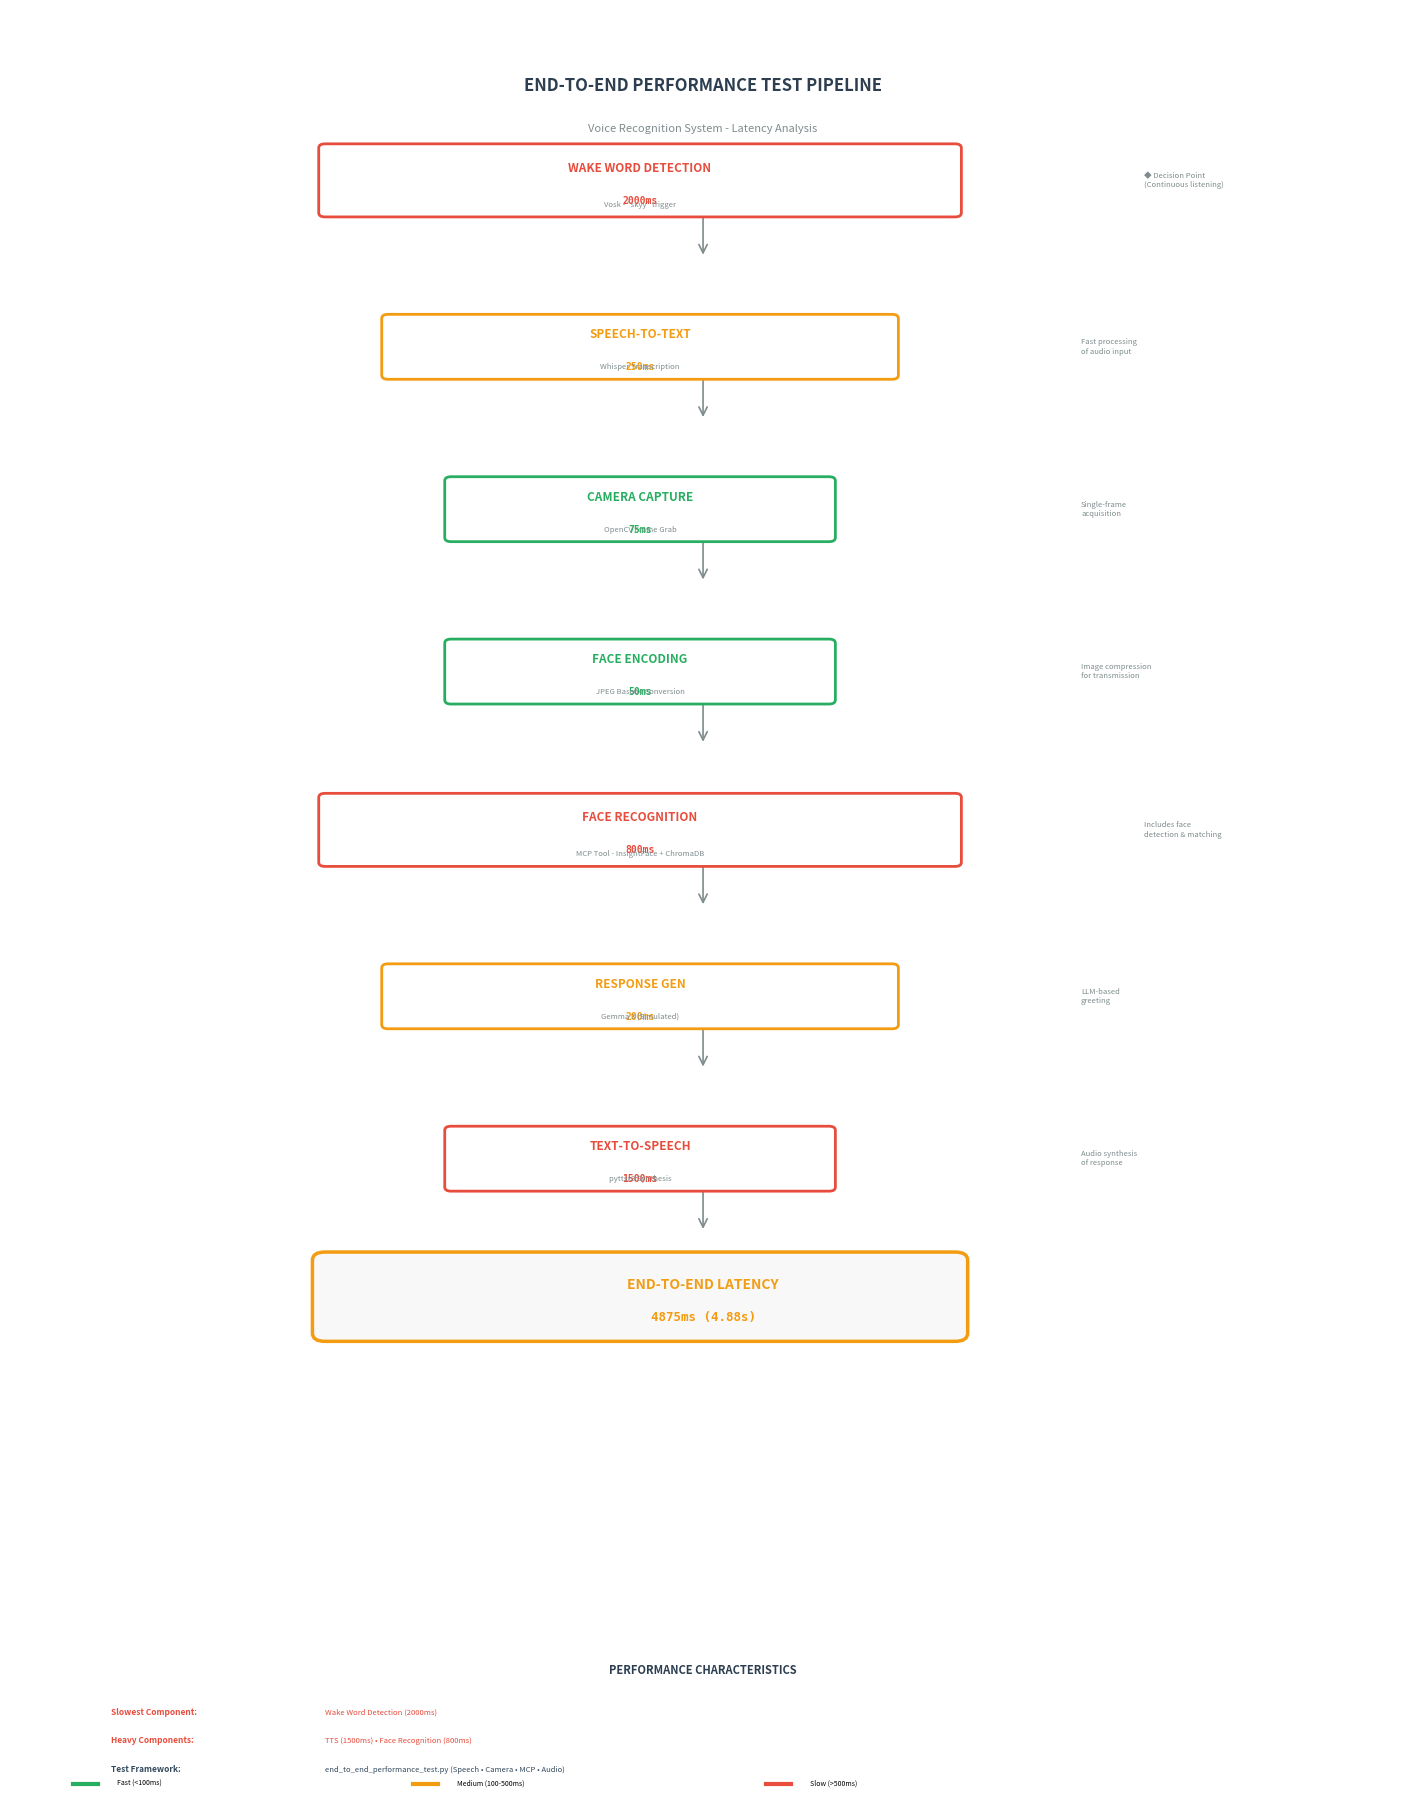

Python code for this plot:
#!/usr/bin/env python3
"""
Generate End-to-End Performance Test Pipeline Diagram
Visualizes latency measurements for each component in the voice recognition system
"""

import matplotlib.pyplot as plt
import matplotlib.patches as patches
from matplotlib.patches import FancyBboxPatch, FancyArrowPatch, Rectangle
import numpy as np

# Create figure with high DPI for museum quality
fig, ax = plt.subplots(1, 1, figsize=(14, 18), dpi=300)
ax.set_xlim(0, 11)
ax.set_ylim(0, 22)
ax.axis('off')

# Color palette - technical with performance coding
color_fast = '#27AE60'        # Green for fast components
color_medium = '#F39C12'      # Amber for medium components
color_slow = '#E74C3C'        # Red for slower components
color_neutral = '#34495E'     # Gray for timing data
color_line = '#7F8C8D'        # Neutral gray
color_text = '#2C3E50'        # Text color

# Margins and spacing
margin = 0.3
y_start = 19
y_spacing = 2.2

# Helper function to draw performance component boxes
def draw_performance_component(ax, x, y, width, height, label, sublabel, latency_ms, color):
    """Draw component box with latency annotation."""
    # Rectangle for components
    rect = FancyBboxPatch((x, y), width, height,
                         boxstyle="round,pad=0.05",
                         edgecolor=color, facecolor='white',
                         linewidth=2, zorder=2)
    ax.add_patch(rect)

    # Add latency bar (visual indicator of relative speed)
    bar_width = width * 0.8
    bar_height = 0.15
    bar_x = x + (width - bar_width) / 2
    latency_bar = Rectangle((bar_x, y + 0.15), bar_width, bar_height,
                            edgecolor='none', facecolor=color, alpha=0.3, zorder=1)
    ax.add_patch(latency_bar)

    # Add labels
    ax.text(x + width/2, y + height/2 + 0.15, label,
            fontsize=8.5, weight='bold', ha='center', va='center',
            fontfamily='sans-serif', color=color)

    # Latency annotation
    ax.text(x + width/2, y + height/2 - 0.25, f'{latency_ms:.0f}ms',
            fontsize=7, ha='center', va='center',
            fontfamily='monospace', color=color, weight='bold')

    if sublabel:
        ax.text(x + width/2, y + 0.05, sublabel,
                fontsize=5.5, ha='center', va='bottom',
                fontfamily='sans-serif', color='#7F8C8D', style='italic')

# Helper function to draw arrows
def draw_arrow(ax, x1, y1, x2, y2, style='simple', color=None):
    if color is None:
        color = color_line
    arrow = FancyArrowPatch((x1, y1), (x2, y2),
                           arrowstyle='->', mutation_scale=15,
                           linewidth=1.2, color=color, zorder=1)
    ax.add_patch(arrow)

# Draw title/header
ax.text(5.5, 21, 'END-TO-END PERFORMANCE TEST PIPELINE',
        fontsize=12, weight='bold', ha='center', fontfamily='sans-serif',
        color=color_text)
ax.text(5.5, 20.5, 'Voice Recognition System - Latency Analysis',
        fontsize=8, ha='center', fontfamily='sans-serif',
        color=color_line, style='italic')

# Performance metrics (typical values from testing)
# Estimated based on end_to_end_performance_test.py
latencies = {
    'wake_word': 2000,      # Wake word detection: ~2000ms
    'stt': 250,             # Speech-to-text: ~250ms
    'camera': 75,           # Camera capture: ~75ms
    'encoding': 50,         # Face encoding: ~50ms
    'recognition': 800,     # Face recognition (MCP): ~800ms
    'response_gen': 200,    # Response generation: ~200ms
    'tts': 1500,           # Text-to-speech: ~1500ms (varies by text length)
    'total': 4875          # Total end-to-end: ~4875ms
}

# Determine color based on latency (faster = green, slower = red)
def get_latency_color(ms):
    if ms < 100:
        return color_fast
    elif ms < 500:
        return color_medium
    else:
        return color_slow

# Layer 1: Wake Word Detection
y_pos = 19.5
color1 = get_latency_color(latencies['wake_word'])
draw_performance_component(ax, 2.5, y_pos, 5, 0.8,
                          'WAKE WORD DETECTION', 'Vosk - "skyy" trigger',
                          latencies['wake_word'], color1)
ax.text(9, y_pos + 0.4, '◆ Decision Point\n(Continuous listening)',
        fontsize=5.5, ha='left', va='center', color='#7F8C8D', style='italic')

# Arrow down
draw_arrow(ax, 5.5, y_pos, 5.5, y_pos - 0.55, color=color_line)

# Layer 2: Speech-to-Text
y_pos -= 2.0
color2 = get_latency_color(latencies['stt'])
draw_performance_component(ax, 3, y_pos, 4, 0.7,
                          'SPEECH-TO-TEXT', 'Whisper Transcription',
                          latencies['stt'], color2)
ax.text(8.5, y_pos + 0.35, 'Fast processing\nof audio input',
        fontsize=5.5, ha='left', va='center', color='#7F8C8D', style='italic')

# Arrow down
draw_arrow(ax, 5.5, y_pos, 5.5, y_pos - 0.55, color=color_line)

# Layer 3: Camera Capture
y_pos -= 2.0
color3 = get_latency_color(latencies['camera'])
draw_performance_component(ax, 3.5, y_pos, 3, 0.7,
                          'CAMERA CAPTURE', 'OpenCV Frame Grab',
                          latencies['camera'], color3)
ax.text(8.5, y_pos + 0.35, 'Single-frame\nacquisition',
        fontsize=5.5, ha='left', va='center', color='#7F8C8D', style='italic')

# Arrow down
draw_arrow(ax, 5.5, y_pos, 5.5, y_pos - 0.55, color=color_line)

# Layer 4: Face Encoding
y_pos -= 2.0
color4 = get_latency_color(latencies['encoding'])
draw_performance_component(ax, 3.5, y_pos, 3, 0.7,
                          'FACE ENCODING', 'JPEG Base64 Conversion',
                          latencies['encoding'], color4)
ax.text(8.5, y_pos + 0.35, 'Image compression\nfor transmission',
        fontsize=5.5, ha='left', va='center', color='#7F8C8D', style='italic')

# Arrow down
draw_arrow(ax, 5.5, y_pos, 5.5, y_pos - 0.55, color=color_line)

# Layer 5: Face Recognition (MCP)
y_pos -= 2.0
color5 = get_latency_color(latencies['recognition'])
draw_performance_component(ax, 2.5, y_pos, 5, 0.8,
                          'FACE RECOGNITION', 'MCP Tool - InsightFace + ChromaDB',
                          latencies['recognition'], color5)
ax.text(9, y_pos + 0.4, 'Includes face\ndetection & matching',
        fontsize=5.5, ha='left', va='center', color='#7F8C8D', style='italic')

# Arrow down
draw_arrow(ax, 5.5, y_pos, 5.5, y_pos - 0.55, color=color_line)

# Layer 6: Response Generation
y_pos -= 2.0
color6 = get_latency_color(latencies['response_gen'])
draw_performance_component(ax, 3, y_pos, 4, 0.7,
                          'RESPONSE GEN', 'Gemma 3 (Simulated)',
                          latencies['response_gen'], color6)
ax.text(8.5, y_pos + 0.35, 'LLM-based\ngreeting',
        fontsize=5.5, ha='left', va='center', color='#7F8C8D', style='italic')

# Arrow down
draw_arrow(ax, 5.5, y_pos, 5.5, y_pos - 0.55, color=color_line)

# Layer 7: Text-to-Speech
y_pos -= 2.0
color7 = get_latency_color(latencies['tts'])
draw_performance_component(ax, 3.5, y_pos, 3, 0.7,
                          'TEXT-TO-SPEECH', 'pyttsx3 Synthesis',
                          latencies['tts'], color7)
ax.text(8.5, y_pos + 0.35, 'Audio synthesis\nof response',
        fontsize=5.5, ha='left', va='center', color='#7F8C8D', style='italic')

# Arrow down
draw_arrow(ax, 5.5, y_pos, 5.5, y_pos - 0.55, color=color_line)

# Layer 8: END-TO-END TOTAL
y_pos -= 1.8
total_color = color_medium
# Highlight box for total
total_rect = FancyBboxPatch((2.5, y_pos), 5, 0.9,
                           boxstyle="round,pad=0.1",
                           edgecolor=total_color, facecolor='#f8f8f8',
                           linewidth=2.5, zorder=2)
ax.add_patch(total_rect)

ax.text(5.5, y_pos + 0.6, 'END-TO-END LATENCY',
        fontsize=10, weight='bold', ha='center', va='center',
        fontfamily='sans-serif', color=total_color)
ax.text(5.5, y_pos + 0.2, f'{latencies["total"]:.0f}ms ({latencies["total"]/1000:.2f}s)',
        fontsize=9, ha='center', va='center',
        fontfamily='monospace', color=total_color, weight='bold')

# Add performance characteristics
perf_y = 1.0
ax.text(5.5, perf_y + 0.5, 'PERFORMANCE CHARACTERISTICS',
        fontsize=8, weight='bold', ha='center', fontfamily='sans-serif', color=color_text)

# Latency breakdown table
breakdown_y = perf_y
ax.text(0.8, breakdown_y, 'Slowest Component:', fontsize=6, weight='bold', color=color_slow)
ax.text(2.5, breakdown_y, 'Wake Word Detection (2000ms)', fontsize=5.5, color=color_slow)

ax.text(0.8, breakdown_y - 0.35, 'Heavy Components:', fontsize=6, weight='bold', color=color_slow)
ax.text(2.5, breakdown_y - 0.35, 'TTS (1500ms) • Face Recognition (800ms)',
        fontsize=5.5, color=color_slow)

ax.text(0.8, breakdown_y - 0.7, 'Test Framework:', fontsize=6, weight='bold', color=color_neutral)
ax.text(2.5, breakdown_y - 0.7, 'end_to_end_performance_test.py (Speech • Camera • MCP • Audio)',
        fontsize=5.5, color=color_neutral)

# Color legend for latency
legend_y = 0.15
ax.plot([0.5, 0.7], [legend_y, legend_y], linewidth=3, color=color_fast)
ax.text(0.85, legend_y, 'Fast (<100ms)', fontsize=5, va='center')

ax.plot([3.2, 3.4], [legend_y, legend_y], linewidth=3, color=color_medium)
ax.text(3.55, legend_y, 'Medium (100-500ms)', fontsize=5, va='center')

ax.plot([6.0, 6.2], [legend_y, legend_y], linewidth=3, color=color_slow)
ax.text(6.35, legend_y, 'Slow (>500ms)', fontsize=5, va='center')

plt.tight_layout(pad=0.5)
plt.savefig('C:\\Users\\<user>\\Documents\\MDC\\Advanced NLP\\PROJECT\\FACIAL_RECOGNITION_MCP\\voice_pipeline_diagram.png',
            dpi=300, bbox_inches='tight', facecolor='white', edgecolor='none')
print("Voice pipeline diagram created successfully!")
print("Saved to: voice_pipeline_diagram.png")
